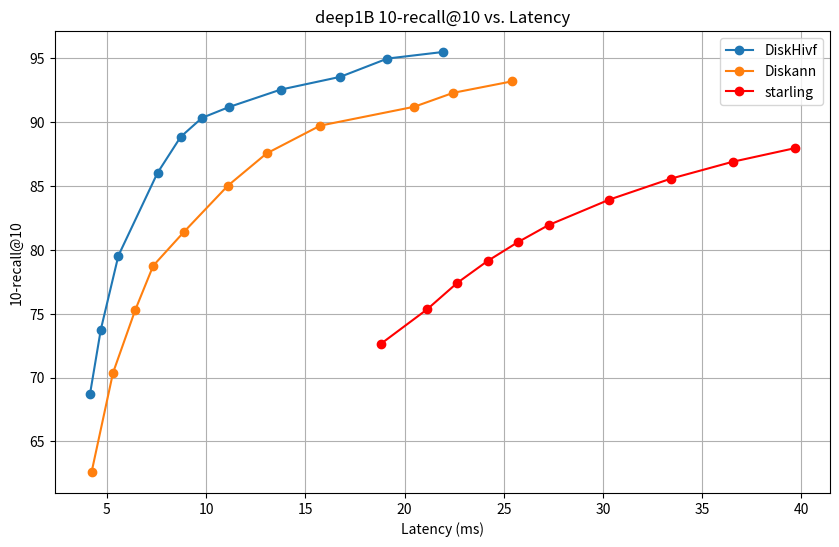

Source code (Python):
import matplotlib.pyplot as plt

# DiskHivf 数据
diskhivf_lacency = [
    4.14702,
    4.69109,
    5.57799,
    7.54845,
    8.71549,
    9.79135,
    11.1709,
    13.7541,
    16.7548,
    19.134,
    21.936,
]
diskhivf_recall = [
    68.711998,
    73.757004,
    79.547997,
    86.028999,
    88.848999,
    90.338997,
    91.196999,
    92.550003,
    93.549004,
    94.982002,
    95.498001,
]

# Diskann 数据
diskann_lacency = [
    4.22789,
    5.30572,
    6.42165,
    7.33224,
    8.8996,
    11.08917,
    13.04274,
    15.74573,
    20.49054,
    22.45362,
    25.39027,

]
diskann_recall = [
    62.61,
    70.37,
    75.27,
    78.76,
    81.44,
    85.02,
    87.55,
    89.73,
    91.21,
    92.3,
    93.19,
]


# starling 数据
starling_lacency = [
    18.81018,
    21.13159,
    22.65648,
    24.18094,
    25.70404,
    27.25242,
    30.32336,
    33.42299,
    36.53191,
    39.65174,
]
starling_recall = [
    72.65,
    75.34,
    77.42,
    79.13,
    80.6,
    81.94,
    83.94,
    85.58,
    86.9,
    87.96,
]

# 创建折线图
plt.figure(figsize=(10, 6))
plt.plot(diskhivf_lacency, diskhivf_recall, marker='o', label='DiskHivf')
#plt.plot(diskhivf_lacency2, diskhivf_recall2, marker='o', label='DiskHivf2')
#plt.plot(diskhivf_lacency, diskhivf_recall, marker='o', label='DiskHivf')
plt.plot(diskann_lacency, diskann_recall, marker='o', label='Diskann')
plt.plot(starling_lacency, starling_recall, marker='o', label='starling', color='red')

# 添加标题和标签
plt.title('deep1B 10-recall@10 vs. Latency')
plt.xlabel('Latency (ms)')
plt.ylabel('10-recall@10')

# 显示图例
plt.legend()

# 显示图表
plt.grid(True)
plt.show()
